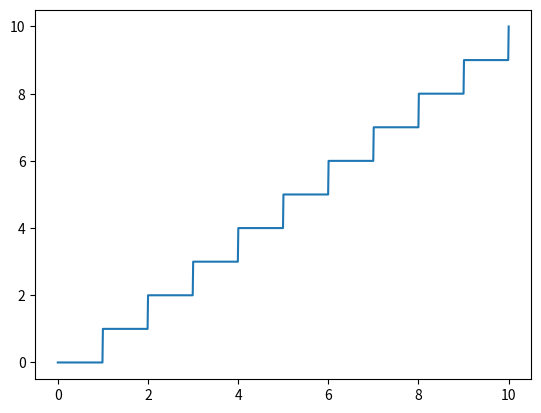

Source code (Python):
import numpy as np
import matplotlib.pyplot as plt

x = np.linspace(0, 10, 1000)
y = []

for i in range(1000):
    y1 = x[i] // 1
    y.append(y1)

plt.plot(x, y)

plt.show()